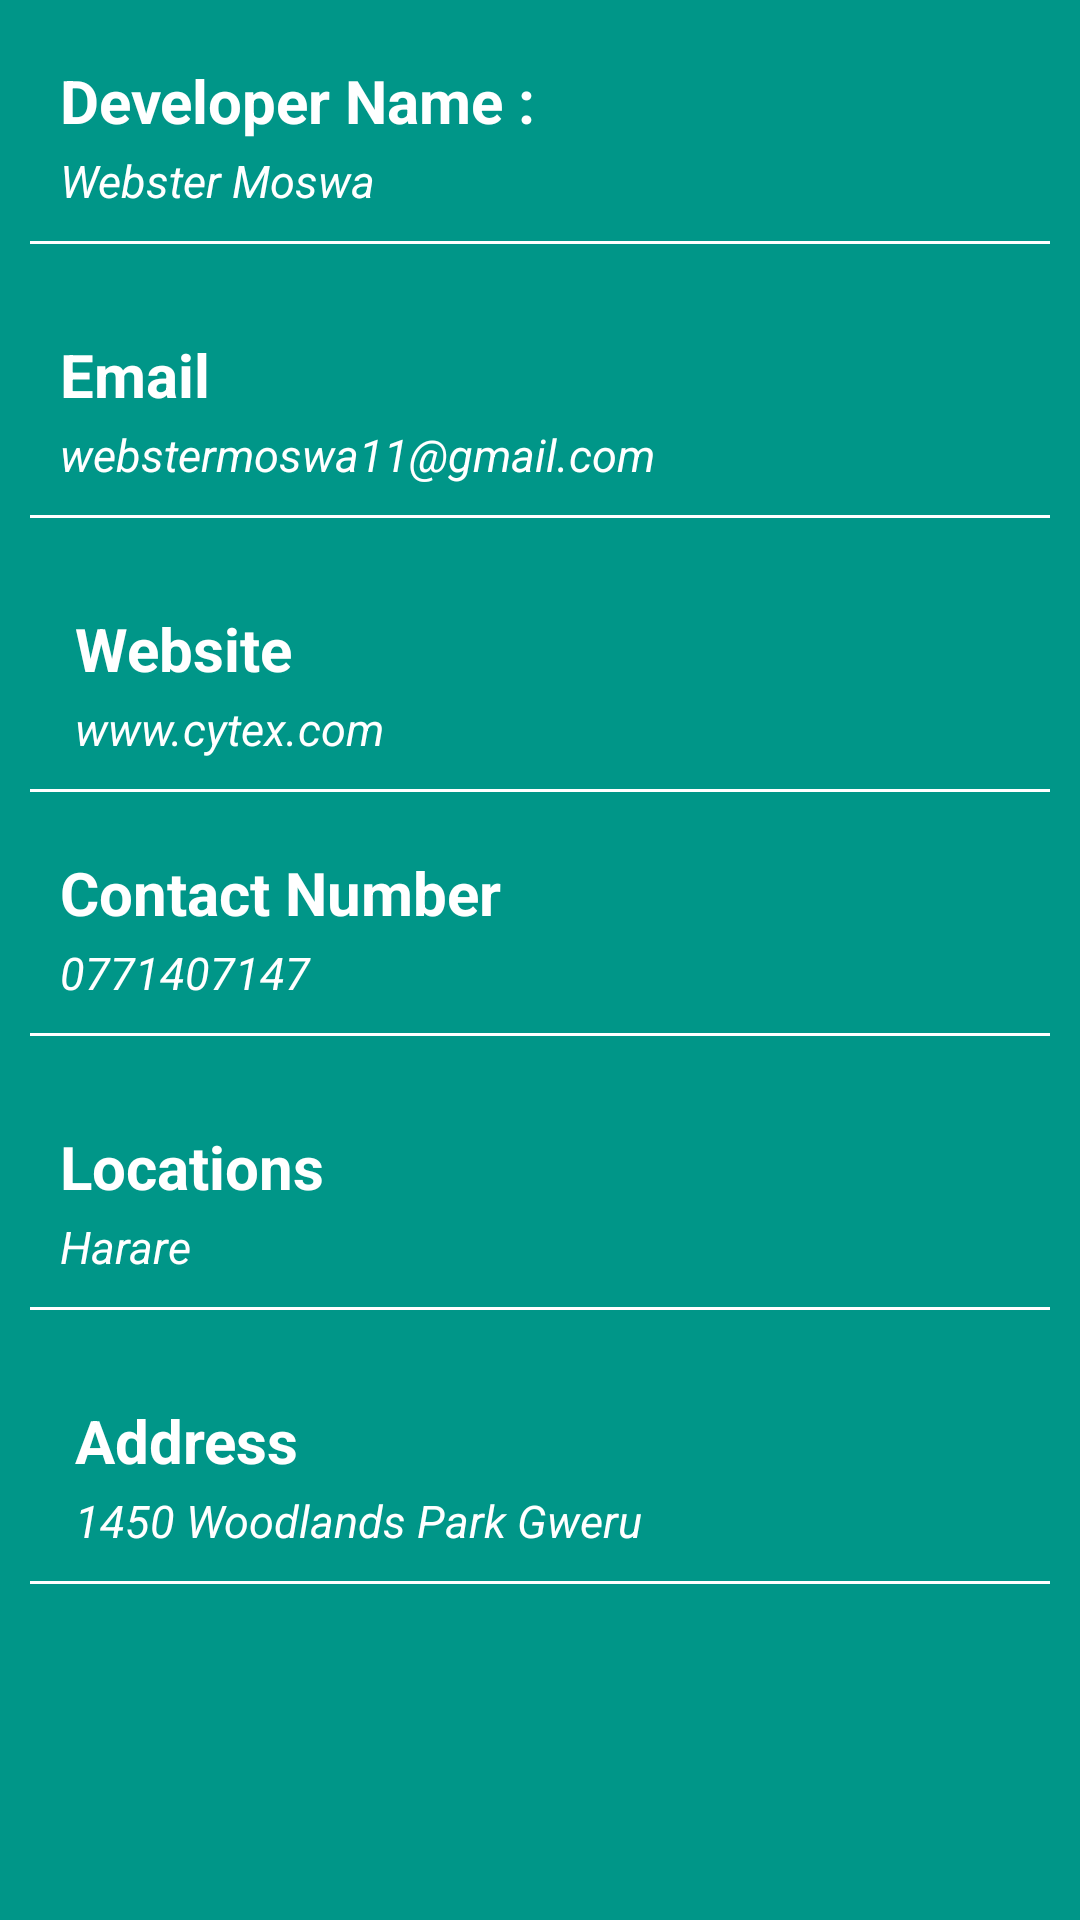

Layout XML and referenced resources for this Android screen:
<!-- AndroidManifest.xml: application theme AppTheme -->
<!-- res/layout/fragment_about_developer.xml -->
<?xml version="1.0" encoding="utf-8"?>
<ScrollView xmlns:android="http://schemas.android.com/apk/res/android"
xmlns:tools="http://schemas.android.com/tools"
android:layout_width="match_parent"
android:layout_height="match_parent"
xmlns:app="http://schemas.android.com/apk/res-auto"
android:background="@color/colorPrimary"
tools:context="com.android.cytex.fragment.AboutDeveloper">

<LinearLayout
    android:layout_width="fill_parent"
    android:layout_height="wrap_content"
    android:layout_gravity="center_horizontal"
    android:orientation="vertical">


    <LinearLayout
        android:layout_width="match_parent"
        android:layout_height="wrap_content"
        android:layout_marginLeft="10dp"
        android:layout_marginTop="10dp"
        android:orientation="vertical">

        <TextView
            android:layout_width="fill_parent"
            android:layout_height="wrap_content"
            android:layout_marginLeft="10dp"
            android:layout_marginTop="10dp"
            android:text="Developer Name :"
            android:textColor="@color/white"
            android:textSize="20sp"
            android:textStyle="bold" />

        <TextView
            android:layout_width="fill_parent"
            android:layout_height="wrap_content"
            android:layout_marginLeft="10dp"
            android:layout_marginTop="3dp"
            android:text="Webster Moswa"
            android:textColor="@color/white"
            android:textSize="15sp"
            android:textStyle="italic" />
    </LinearLayout>

    <View
        android:layout_width="match_parent"
        android:layout_height="1dp"
        android:layout_margin="10dp"
        android:background="@color/white" />

    <LinearLayout
        android:id="@+id/email"
        android:layout_width="match_parent"
        android:layout_height="wrap_content"
        android:layout_marginLeft="10dp"
        android:layout_marginTop="10dp"
        android:orientation="vertical">

        <TextView
            android:layout_width="fill_parent"
            android:layout_height="wrap_content"
            android:layout_marginLeft="10dp"
            android:layout_marginTop="10dp"
            android:text="Email"
            android:textColor="@color/white"
            android:textSize="20sp"
            android:textStyle="bold" />

        <TextView
            android:layout_width="fill_parent"
            android:layout_height="wrap_content"
            android:layout_marginLeft="10dp"
            android:layout_marginTop="3dp"
            android:text="webstermoswa11@gmail.com"
            android:textColor="@color/white"
            android:textSize="15sp"
            android:textStyle="italic" />
    </LinearLayout>

    <View
        android:layout_width="match_parent"
        android:layout_height="1dp"
        android:layout_margin="10dp"
        android:background="@color/white" />

    <LinearLayout
        android:id="@+id/site_dev"
        android:layout_width="fill_parent"
        android:layout_height="wrap_content"
        android:layout_gravity="center_horizontal"
        android:layout_marginLeft="10dp"
        android:orientation="vertical">

        <TextView
            android:id="@+id/pay_source_head"
            android:layout_width="fill_parent"
            android:layout_height="wrap_content"
            android:layout_marginLeft="10dp"
            android:layout_marginTop="20dp"
            android:text="Website"
            android:textColor="@color/white"
            android:textSize="20sp"
            android:textStyle="bold" />

        <TextView
            android:layout_width="fill_parent"
            android:layout_height="wrap_content"
            android:layout_marginLeft="10dp"
            android:layout_marginTop="3dp"
            android:text="www.cytex.com"
            android:textColor="@color/white"
            android:textSize="15sp"
            android:textStyle="italic" />
    </LinearLayout>

    <View
        android:layout_width="match_parent"
        android:layout_height="1dp"
        android:layout_margin="10dp"
        android:background="@color/white" />

    <LinearLayout
        android:id="@+id/contact_num"
        android:layout_width="match_parent"
        android:layout_height="wrap_content"
        android:layout_marginLeft="10dp"
        android:layout_marginTop="10dp"
        android:orientation="vertical">

        <TextView
            android:layout_width="fill_parent"
            android:layout_height="wrap_content"
            android:layout_marginLeft="10dp"
            android:text="Contact Number"
            android:textColor="@color/white"
            android:textSize="20sp"
            android:textStyle="bold" />

        <TextView
            android:layout_width="fill_parent"
            android:layout_height="wrap_content"
            android:layout_marginLeft="10dp"
            android:layout_marginTop="3dp"
            android:layout_toLeftOf="@+id/checkbox_earphone_plug"
            android:text="0771407147"
            android:textColor="@color/white"
            android:textSize="15sp"
            android:textStyle="italic" />
    </LinearLayout>

    <View
        android:layout_width="match_parent"
        android:layout_height="1dp"
        android:layout_margin="10dp"
        android:background="@color/white" />
    <LinearLayout
        android:id="@+id/locations"
        android:layout_width="match_parent"
        android:layout_height="wrap_content"
        android:layout_marginLeft="10dp"
        android:layout_marginTop="10dp"
        android:orientation="vertical">

        <TextView
            android:layout_width="fill_parent"
            android:layout_height="wrap_content"
            android:layout_marginLeft="10dp"
            android:layout_marginTop="10dp"
            android:text="Locations"
            android:textColor="@color/white"
            android:textSize="20sp"
            android:textStyle="bold" />

        <TextView
            android:layout_width="fill_parent"
            android:layout_height="wrap_content"
            android:layout_marginLeft="10dp"
            android:layout_marginTop="3dp"
            android:text="Harare"
            android:textColor="@color/white"
            android:textSize="15sp"
            android:textStyle="italic" />
    </LinearLayout>

    <View
        android:layout_width="match_parent"
        android:layout_height="1dp"
        android:layout_margin="10dp"
        android:background="@color/white" />

    <LinearLayout
        android:layout_width="fill_parent"
        android:layout_height="wrap_content"
        android:layout_gravity="center_horizontal"
        android:layout_marginLeft="10dp"
        android:orientation="vertical">

        <TextView
            android:id="@+id/Application_version"
            android:layout_width="fill_parent"
            android:layout_height="wrap_content"
            android:layout_marginLeft="10dp"
            android:layout_marginTop="20dp"
            android:text="Address"
            android:textColor="@color/white"
            android:textSize="20sp"
            android:textStyle="bold" />

        <TextView
            android:id="@+id/login"
            android:layout_width="fill_parent"
            android:layout_height="wrap_content"
            android:layout_marginLeft="10dp"
            android:layout_marginTop="3dp"
            android:text="1450 Woodlands Park Gweru"
            android:textColor="@color/white"
            android:textSize="15sp"
            android:textStyle="italic" />
    </LinearLayout>

    <View
        android:layout_width="match_parent"
        android:layout_height="1dp"
        android:layout_margin="10dp"
        android:background="@color/white" />
</LinearLayout>


</ScrollView>
<!-- resources referenced by this layout -->
<resources>
  <color name="colorPrimary">#009688</color>
  <color name="white">#ffffff</color>
  <style name="AppTheme" parent="Theme.AppCompat.Light.DarkActionBar">
          
          <item name="colorPrimary">@color/colorPrimary</item>
          <item name="colorPrimaryDark">@color/colorPrimaryDark</item>
          <item name="colorAccent">@color/colorAccent</item>
          
          <item name="android:windowContentTransitions">true</item>
      </style>
  <color name="colorPrimaryDark">#000</color>
  <color name="colorAccent">#000</color>
</resources>
